2-way image classification set "vgg19_classification" from GitHub (SarthakSangam27/RoadGuard-AI); label vocabulary: background, pothole.

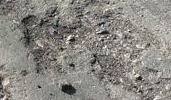
Label: pothole

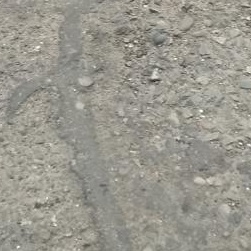
Label: background

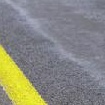
Label: background

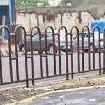
Label: background

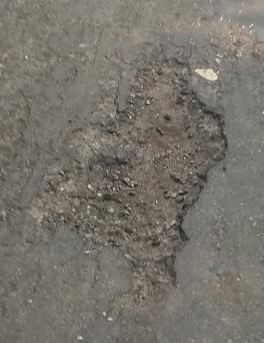
Label: pothole

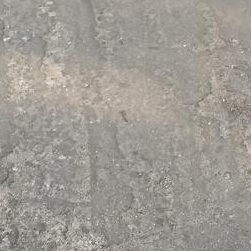
Label: background
